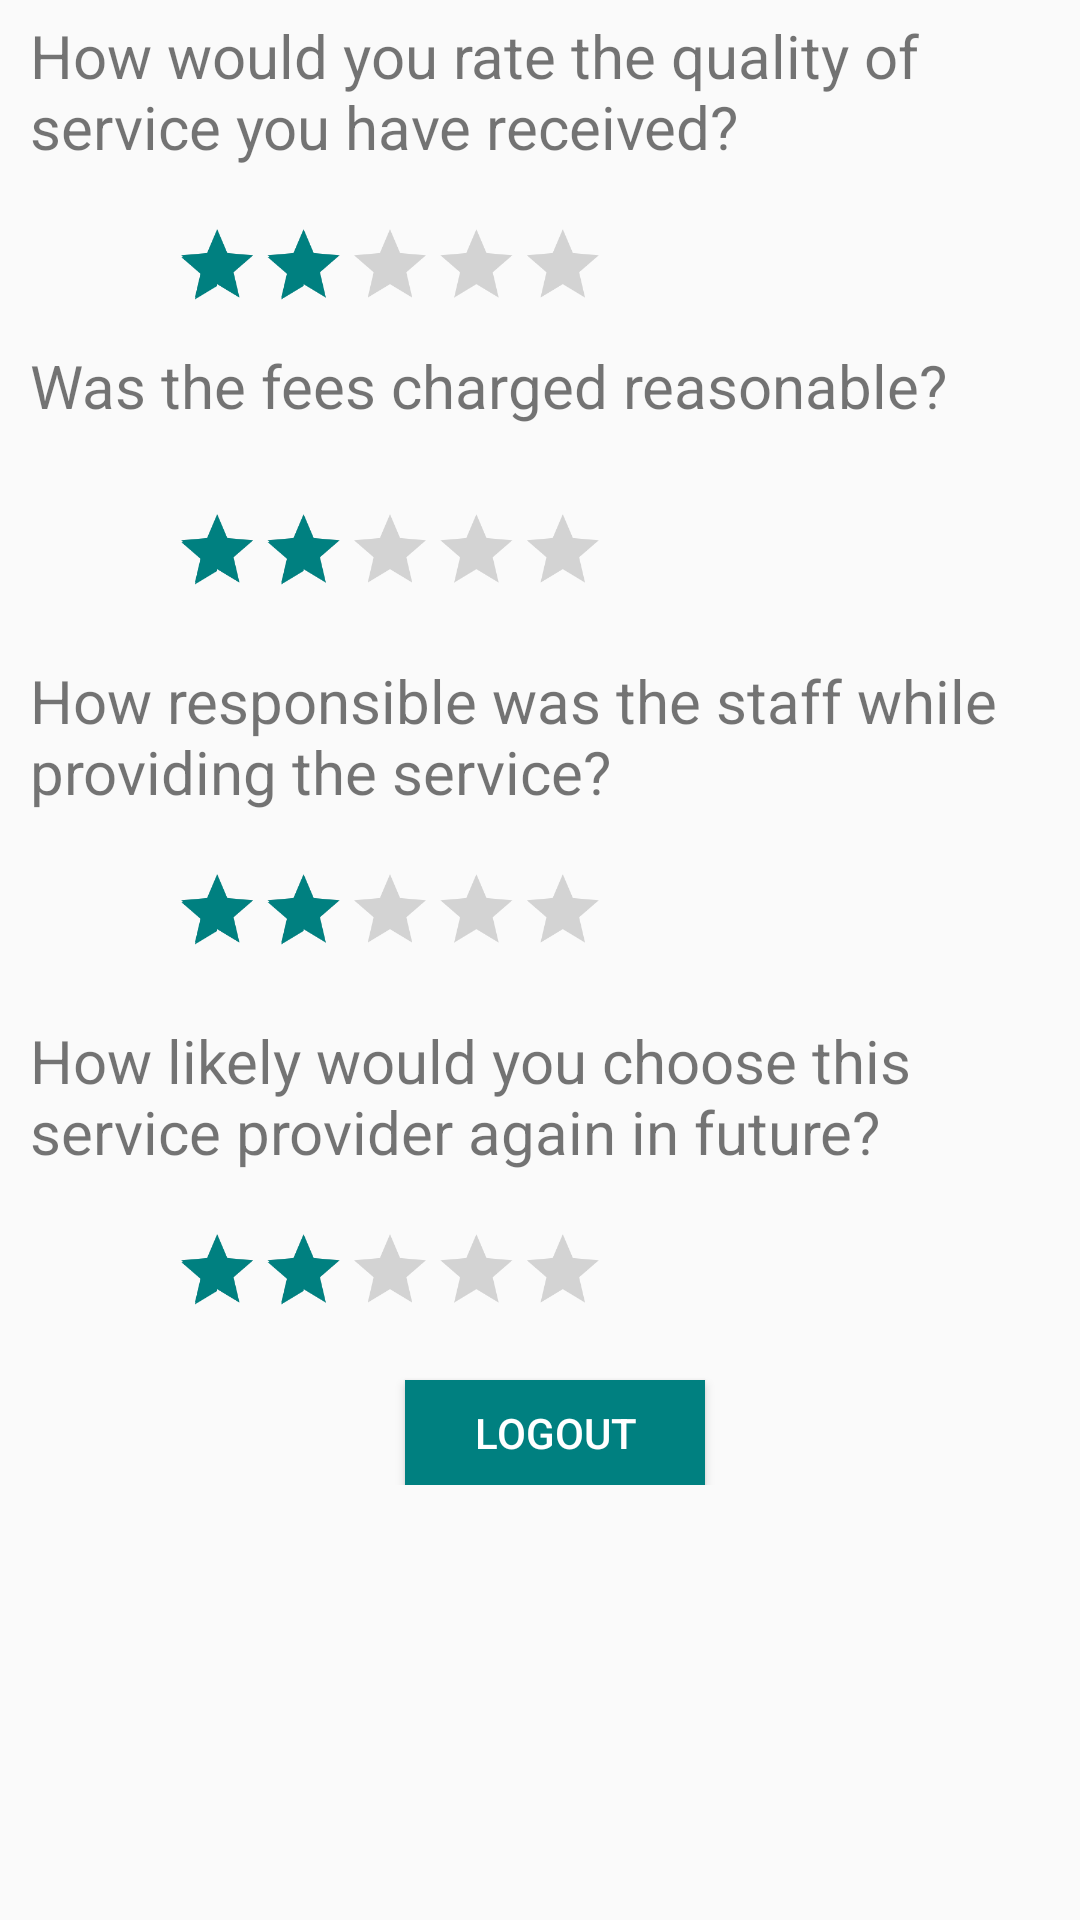

Produce the Android XML layout that renders to this screen, including the resource entries it uses.
<!-- AndroidManifest.xml: application theme AppTheme -->
<!-- res/layout/activity_main.xml -->
<?xml version="1.0" encoding="utf-8"?>
<RelativeLayout xmlns:android="http://schemas.android.com/apk/res/android"
    xmlns:app="http://schemas.android.com/apk/res-auto"
    xmlns:tools="http://schemas.android.com/tools"
    android:layout_width="match_parent"
    android:layout_height="match_parent"
    tools:context="com.example.qwinix.ratings.MainActivity">

    <ScrollView
        android:layout_width="match_parent"
        android:layout_height="match_parent"
        android:layout_marginLeft="10dp">
        <LinearLayout
            android:layout_width="match_parent"
            android:layout_height="match_parent"
            android:orientation="vertical">


            <TextView
                android:id="@+id/textView2"
                android:layout_width="match_parent"
                android:layout_height="60dp"
                android:text="How would you rate the quality of service you have received?"
                android:textSize="20dp"
                android:layout_marginTop="5dp"

                />

            <RatingBar
                android:id="@+id/ratingBar2"

                 android:layout_width="wrap_content"
                android:layout_height="45dp"
                android:numStars="5"
                android:rating="2"
                android:scaleX="0.6"
                android:scaleY="0.6"
                android:layout_alignParentStart="true"


                />

            <TextView
                android:id="@+id/textView3"
                android:layout_width="match_parent"
                android:layout_height="45dp"
                android:text="Was the fees charged reasonable?"
                android:textSize="20dp"
                android:layout_marginTop="5dp"

                />

            <RatingBar
                android:id="@+id/ratingBar3"
                android:layout_width="wrap_content"
                android:layout_height="45dp"
                android:layout_alignParentStart="true"


                android:numStars="5"
                android:rating="2"
                android:scaleX="0.6"
                android:scaleY="0.6"

                android:layout_marginBottom="10dp"/>
            

            <TextView
                android:id="@+id/textView4"
                android:layout_width="match_parent"
                android:layout_height="60dp"
                android:text="How responsible was the staff while providing the service?"
                android:textSize="20dp"
                android:layout_marginTop="5dp"


                />

            <RatingBar
                android:id="@+id/ratingBar4"
                android:layout_width="wrap_content"
                android:layout_height="45dp"
                android:layout_alignParentStart="true"


                android:layout_marginBottom="10dp"
                android:numStars="5"
                android:rating="2"
                android:scaleX="0.6"

                android:scaleY="0.6" />

            <TextView
                android:id="@+id/textView5"
                android:layout_width="match_parent"
                android:layout_height="60dp"
                android:text="How likely would you choose this service provider again in future?"
                android:textSize="20dp"
                android:layout_marginTop="5dp"

                />

            <RatingBar
                android:id="@+id/ratingBar5"

                android:layout_width="wrap_content"
                android:layout_height="45dp"
                android:layout_alignParentStart="true"


                android:layout_marginBottom="10dp"


                android:clickable="true"

                android:contextClickable="false"
                android:numStars="5"
                android:rating="2"
                android:scaleX="0.6"
                android:scaleY="0.6" />


            <Button
                android:layout_width="100dp"
                android:layout_height="35dp"
                android:layout_gravity="center"
                android:layout_marginTop="5dp"
                android:background="@color/colorAccent"
                android:text="LOGOUT"
                android:textColor="#fff"
                android:id="@+id/logbtn"/>


        </LinearLayout>

    </ScrollView>






</RelativeLayout>
<!-- resources referenced by this layout -->
<resources>
  <color name="colorAccent">#008080</color>
  <style name="AppTheme" parent="Theme.AppCompat.Light.DarkActionBar">
          
          <item name="colorPrimary">#66ffff</item>
          <item name="colorPrimaryDark">#66ffff</item>
          <item name="colorAccent">#008080</item>
      </style>
</resources>
